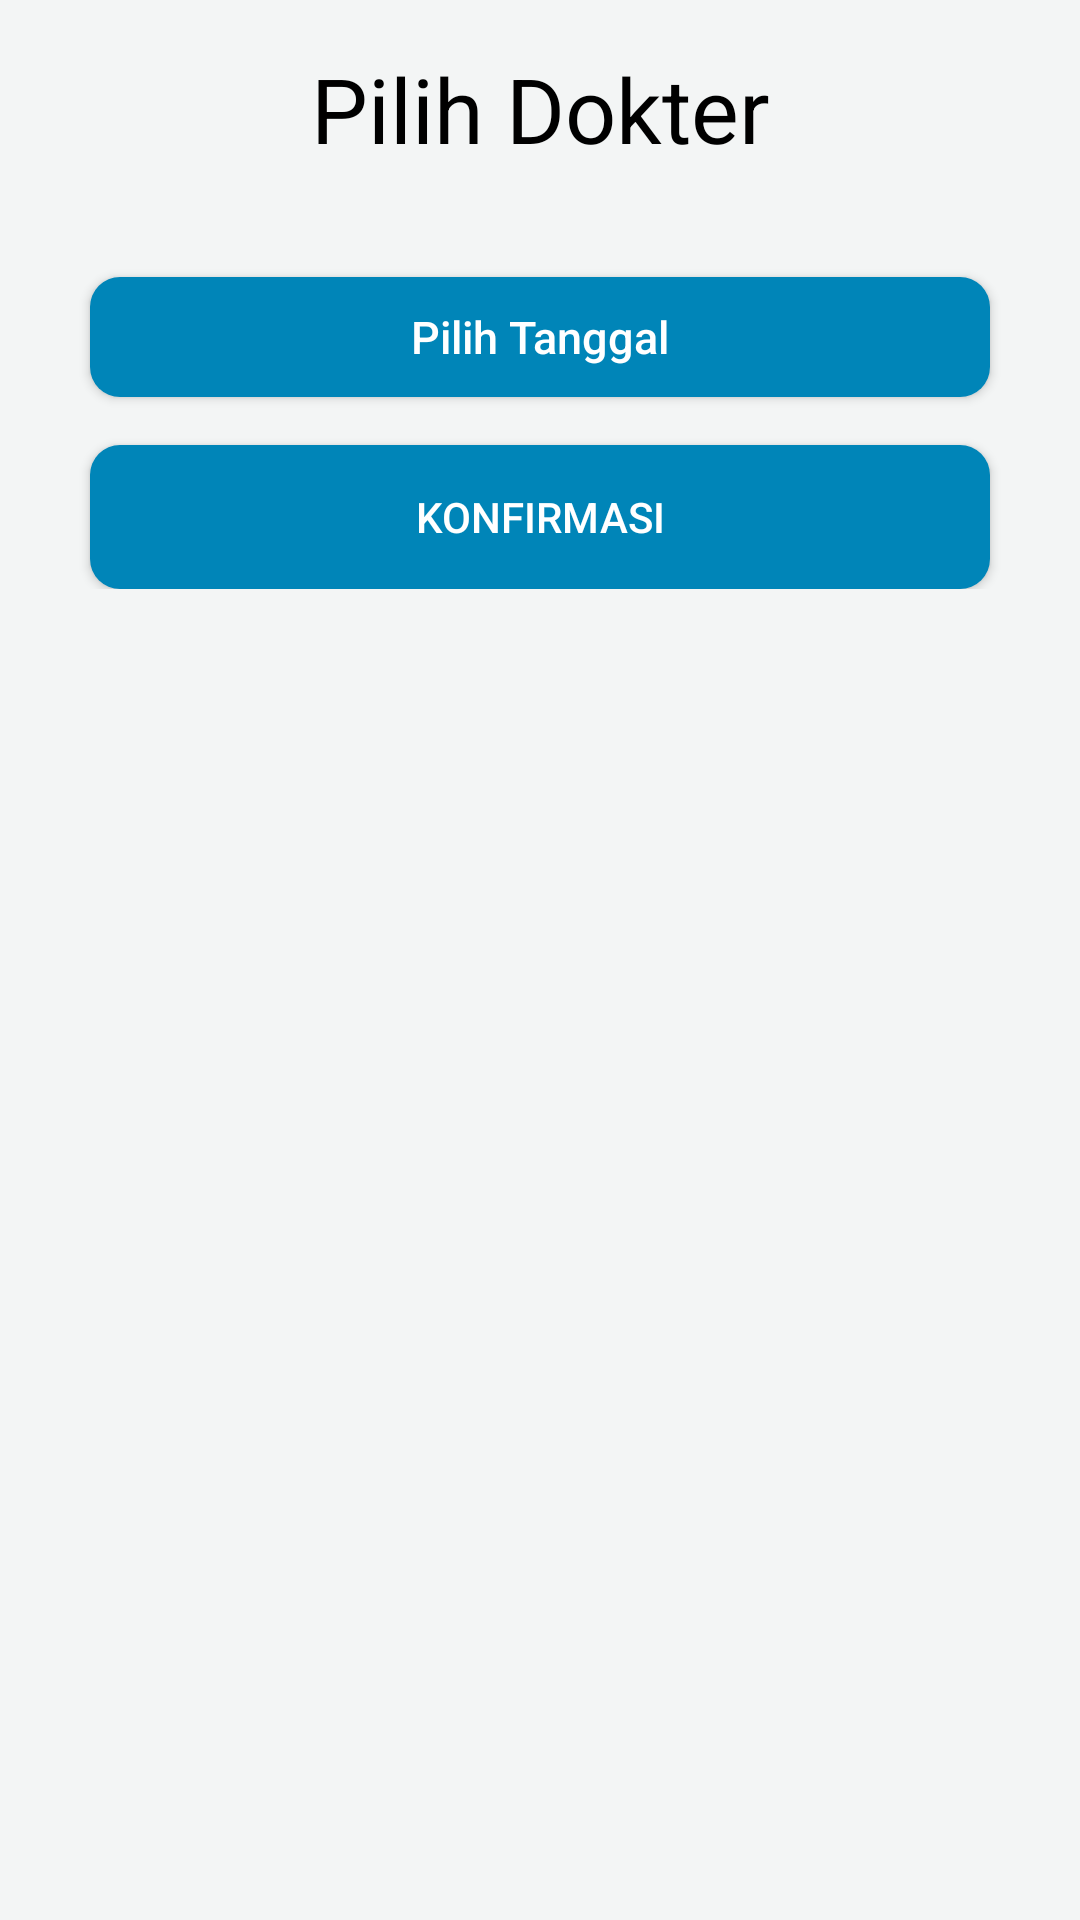

This screen was rendered from an Android layout file. Write that file and the resources it references.
<!-- AndroidManifest.xml: application theme AppTheme -->
<!-- res/layout/activity_jadwal_dokter.xml -->
<?xml version="1.0" encoding="utf-8"?>
<ScrollView xmlns:android="http://schemas.android.com/apk/res/android"
    xmlns:app="http://schemas.android.com/apk/res-auto"
    xmlns:tools="http://schemas.android.com/tools"
    android:layout_width="match_parent"
    android:layout_height="match_parent"
    android:background="@color/backgroundAzure"
    android:orientation="vertical"
    tools:context=".jadwalDokter">

    <LinearLayout
        android:layout_width="match_parent"
        android:layout_height="wrap_content"
        android:orientation="vertical">

        <TextView
            android:layout_width="match_parent"
            android:layout_height="wrap_content"
            android:layout_marginTop="16dp"
            android:gravity="center"
            android:text="Pilih Dokter"
            android:textColor="@android:color/black"
            android:textSize="30dp" />


        <android.support.v7.widget.RecyclerView
            android:id="@+id/recycler_view"
            android:layout_width="match_parent"
            android:layout_height="wrap_content"
            android:layout_marginLeft="16dp"
            android:layout_marginTop="16dp"
            android:layout_marginRight="16dp">
        </android.support.v7.widget.RecyclerView>


        <Button
            android:id="@+id/buttontanggallahir"
            android:layout_width="match_parent"
            android:layout_height="40dp"
            android:layout_below="@id/nohp"
            android:layout_marginHorizontal="30dp"
            android:layout_marginTop="20dp"
            android:background="@drawable/mybutton"
            android:text="Pilih Tanggal"
            android:textAlignment="center"
            android:textAllCaps="false"
            android:textColor="@android:color/white"
            android:textSize="15dp" />

        <RelativeLayout
            android:layout_width="match_parent"
            android:layout_height="match_parent">
            <Button
                android:id="@+id/konfirmasi"
                android:layout_width="match_parent"
                android:layout_height="wrap_content"
                android:layout_alignParentBottom="true"
                android:layout_gravity=""
                android:layout_marginHorizontal="30dp"
                android:layout_marginBottom="16dp"
                android:background="@drawable/mybutton2"
                android:text="Konfirmasi"
                android:textColor="@android:color/white" />
        </RelativeLayout>
    </LinearLayout>
</ScrollView>
<!-- resources referenced by this layout -->
<resources>
  <color name="backgroundAzure">#F3F5F5</color>
  <!-- drawable mybutton (drawable) -->
  <?xml version="1.0" encoding="utf-8"?>
  <shape xmlns:android="http://schemas.android.com/apk/res/android" >
      
          
      <solid
          android:color="#0085B8"/>
      <corners
          android:bottomLeftRadius="10dp"
          android:bottomRightRadius="10dp"
          android:topLeftRadius="10dp"
          android:topRightRadius="10dp" />
  </shape>
  <!-- drawable mybutton2 (drawable-mdpi) -->
  <?xml version="1.0" encoding="utf-8"?>
  <shape xmlns:android="http://schemas.android.com/apk/res/android" >
      <solid
          android:color="#0085B8"/>
      <corners
          android:bottomLeftRadius="10dp"
          android:bottomRightRadius="10dp"
          android:topLeftRadius="10dp"
          android:topRightRadius="10dp" />
  </shape>
  <style name="AppTheme" parent="Theme.AppCompat.Light.DarkActionBar">
          
          <item name="colorPrimary">@color/colorPrimary</item>
          <item name="colorPrimaryDark">@color/colorPrimaryDark</item>
          <item name="colorAccent">@color/colorAccent</item>
      </style>
  <color name="colorPrimary">#1976d2</color>
  <color name="colorPrimaryDark">#0d47a1</color>
  <color name="colorAccent">#ffffff</color>
</resources>
